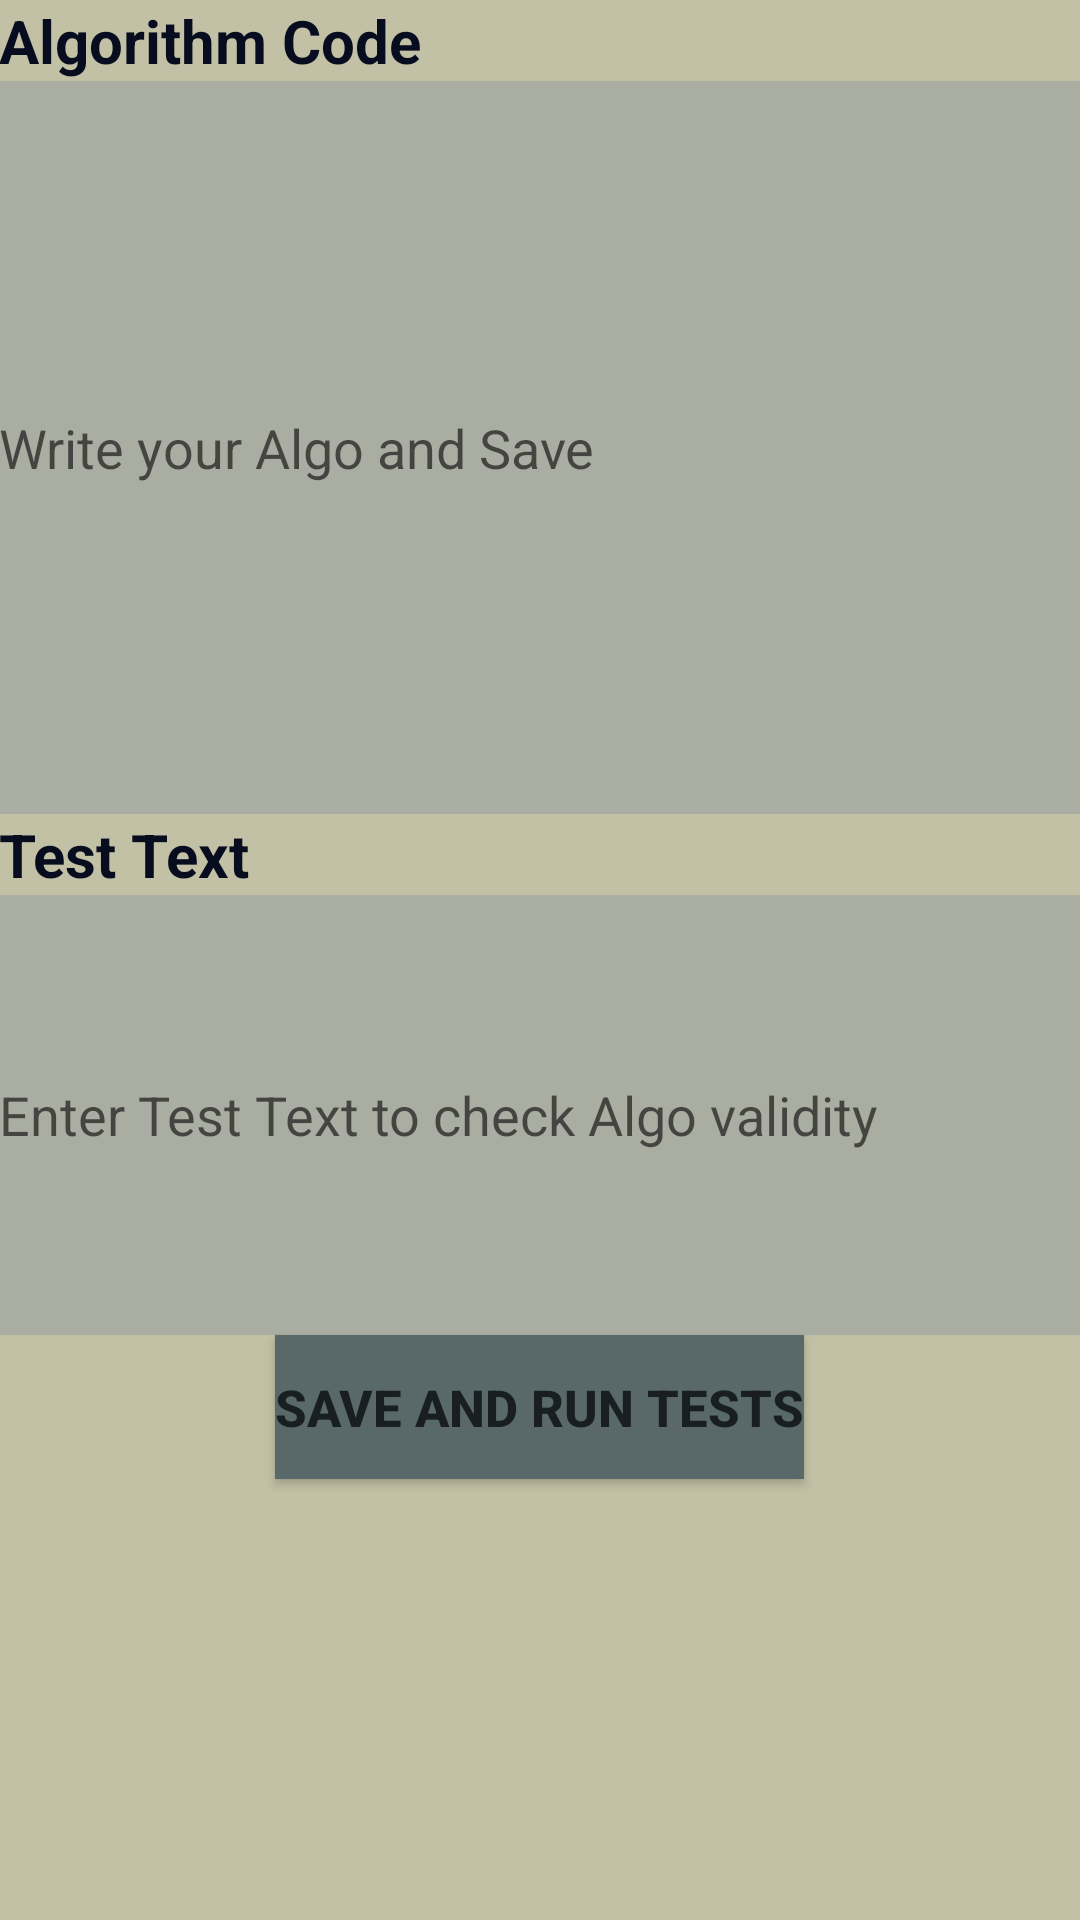

Reconstruct the res/layout file that produces this screen, plus the resources it refers to.
<!-- AndroidManifest.xml: application theme AppTheme -->
<!-- res/layout/fragment_1.xml -->
<RelativeLayout xmlns:android="http://schemas.android.com/apk/res/android"
    xmlns:tools="http://schemas.android.com/tools" android:layout_width="match_parent"
    android:layout_height="match_parent" android:paddingLeft="@dimen/activity_horizontal_margin"
    android:paddingRight="@dimen/activity_horizontal_margin"
    android:paddingTop="@dimen/activity_vertical_margin"
    android:paddingBottom="@dimen/activity_vertical_margin" style="@style/pageStyle"
    tools:context=".MainActivity$PlaceholderFragment"
    >

    <LinearLayout
        android:layout_height="fill_parent"
        android:layout_width="fill_parent"
        android:weightSum="2"
        android:orientation="vertical"
        >
    <TextView android:id="@+id/algo_code"
              style="@style/boldTextStyle"
              android:layout_width="wrap_content"
              android:layout_height="wrap_content"
              android:text="@string/s_algo_code"
        />

    <EditText
        android:id="@+id/algo_save"
        style="@style/textAreaStyle"
        android:layout_width="match_parent"
        android:layout_height="wrap_content"
        android:hint="@string/s_algo_save_hint"
        android:inputType="text"
        android:imeActionLabel="@string/s_save"
        android:layout_weight="0.9"/>

    <TextView android:id="@+id/test_text"
              style="@style/boldTextStyle"
              android:layout_width="wrap_content"
              android:layout_height="wrap_content"
              android:text="@string/s_test_text"
              android:textStyle="bold"
        />

    <EditText
        android:id="@+id/test_text_save"
        style="@style/textAreaStyle"
        android:layout_width="match_parent"
        android:layout_height="wrap_content"
        android:hint="@string/s_test_text_hint"
        android:inputType="text"
        android:imeActionLabel="@string/s_save"
        android:layout_weight="0.5"/>

    <Button
        android:id="@+id/run_test"
        style="@style/buttonStyle"
        android:layout_width="wrap_content"
        android:layout_height="wrap_content"
        android:text="@string/s_save_and_run_test"
        android:layout_gravity="center_horizontal"/>
    </LinearLayout>

</RelativeLayout>
<!-- resources referenced by this layout -->
<resources>
  <string name="s_algo_code">Algorithm Code</string>
  <string name="s_algo_save_hint">Write your Algo and Save</string>
  <string name="s_save">Save</string>
  <string name="s_save_and_run_test">Save and Run Tests</string>
  <string name="s_test_text">Test Text</string>
  <string name="s_test_text_hint">Enter Test Text to check Algo validity</string>
  <style name="boldTextStyle">
          <item name="android:textStyle">bold</item>
          <item name="android:textSize">20dp</item>
          <item name="android:textColor">@color/color1</item>
      </style>
  <style name="buttonStyle">
          <item name="android:textStyle">bold</item>
          <item name="android:textSize">17dp</item>
          <item name="android:textColor">@color/color2</item>
          <item name="android:background">@color/color3</item>
      </style>
  <style name="pageStyle">
          <item name="android:background">@color/color4</item>
      </style>
  <style name="textAreaStyle">
          <item name="android:background">@color/color5</item>
      </style>
  <style name="AppTheme" parent="Theme.AppCompat.Light.DarkActionBar">
          <item name="android:windowTitleBackgroundStyle">@style/titleStyle</item>
          <item name="android:windowTitleStyle">@style/titleStyle</item>
          <item name="android:windowNoTitle">true</item>
          <item name="android:label">@string/title_section3</item>
      </style>
  <color name="color1">#070C1E</color>
  <color name="color2">#191F21</color>
  <color name="color3">#596869</color>
  <color name="color4">#C2C1A5</color>
  <color name="color5">#AAADA2</color>
  <style name="titleStyle">
          <item name="android:background">@color/color4</item>
          <item name="android:textColor">@color/color4</item>
      </style>
  <string name="title_section3">NFC Respond</string>
</resources>
